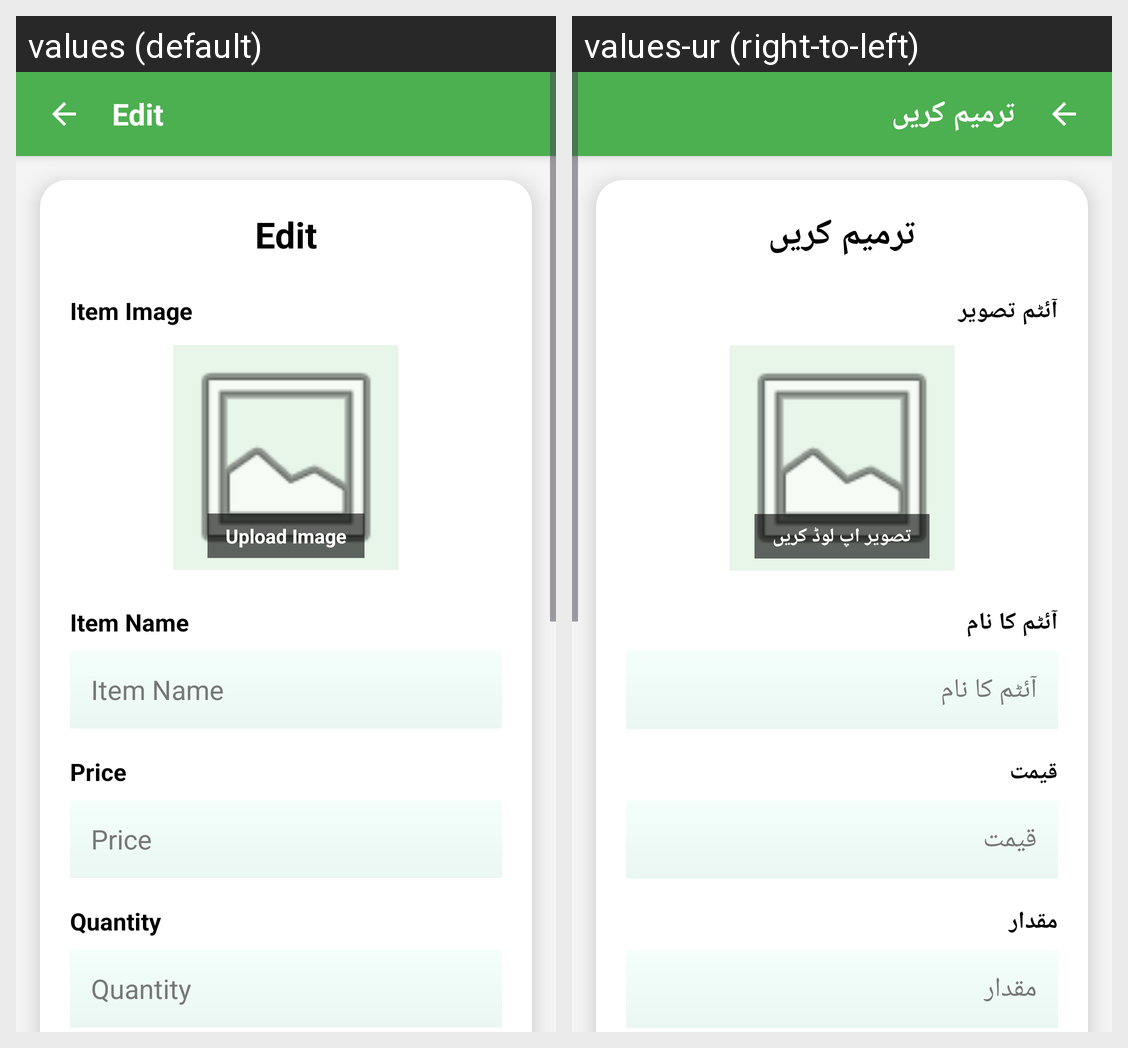

For this localized Android screen grid, give each drawn string resource with its value in every locale shown.
Android screen res/layout/fragment_seller_edit_product.xml rendered under 2 locales, left to right: values (default), values-ur (right-to-left). Device: Nexus 5 (rendered at 1080×1920; each locale shown at half size, 540×960, under a caption strip naming it); theme Theme.VillageToCityReseilingApp.
Strings drawn on this screen, with the default value and each locale's value (text and hints the layout hard-codes, and strings that could not be matched under every locale, appear in the picture but are not listed):

edit
  values: Edit
  values-ur: ترمیم کریں

item_image
  values: Item Image
  values-ur: آئٹم تصویر

upload_image
  values: Upload Image
  values-ur: تصویر اپ لوڈ کریں

item_name
  values: Item Name
  values-ur: آئٹم کا نام

item_price
  values: Price
  values-ur: قیمت

item_quantity
  values: Quantity
  values-ur: مقدار
